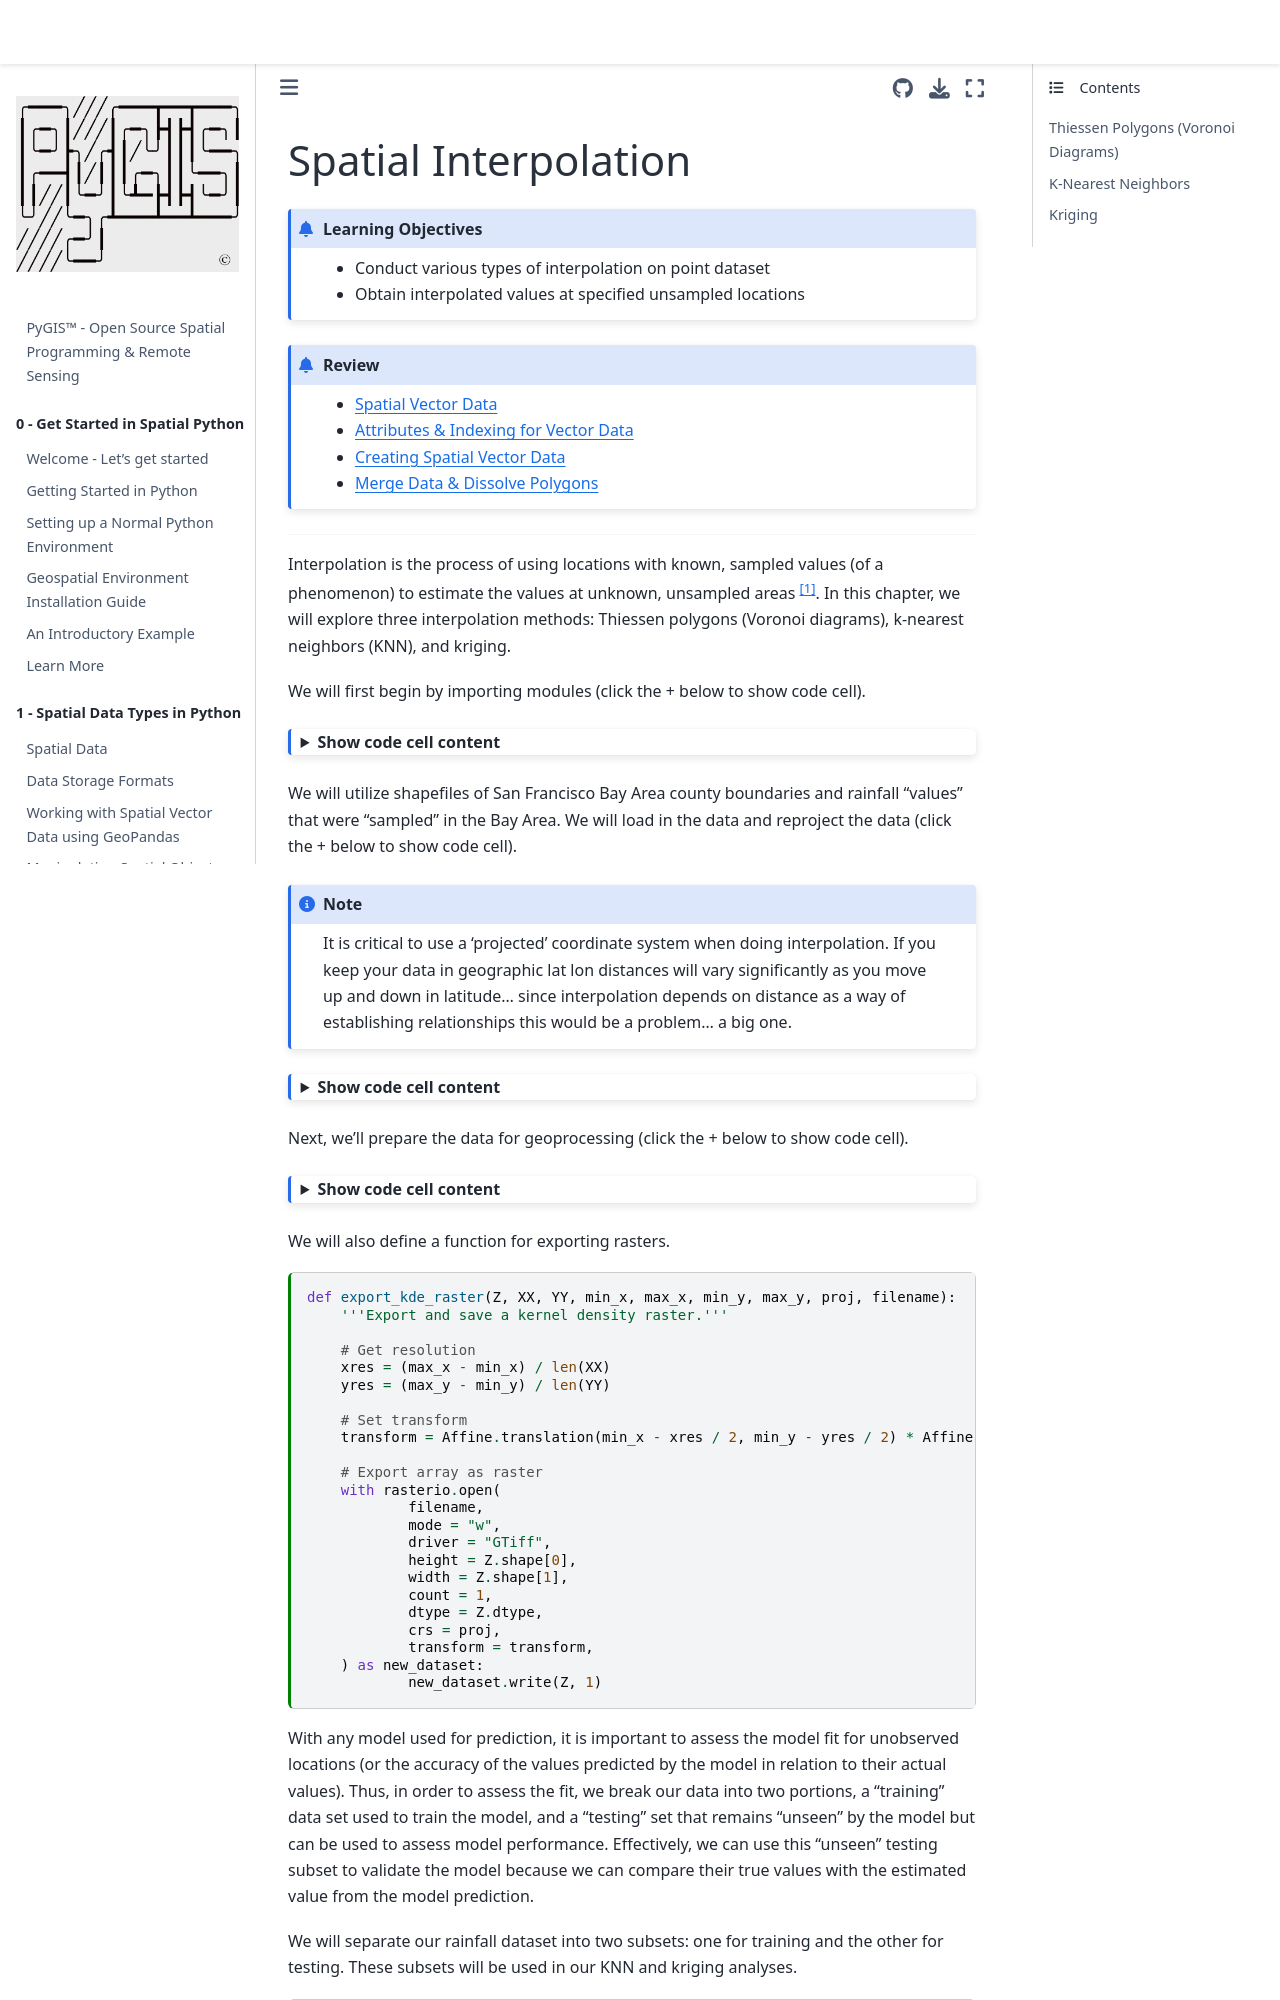

repository: mmann1123/pyGIS · page: docs/e_interpolation.html · generator: jekyll

---
jupytext:
  text_representation:
    extension: .md
    format_name: myst
kernelspec:
  display_name: Python 3
  language: python
  name: python3
myst:
  html_meta:
    "description lang=en": "Learn how to interpolate spatial data using python. Interpolation is the process of using locations with known, sampled values (of a phenomenon) to estimate the values at unknown, unsampled areas."
    "keywords": "python, spatial, interpolation, vector, shapefile"
    "property=og:locale": "en_US"
---
